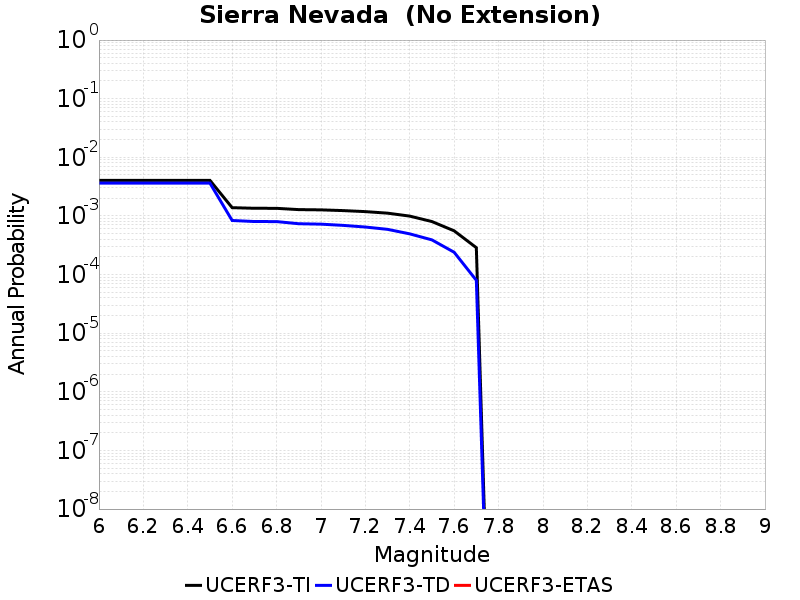

Source data for this figure (header and first rows):
Magnitude, UCERF3-TI Prob, UCERF3-TD Prob, UCERF3-ETAS Prob
6.0, 0.004046, 0.003625, 0.0
6.1, 0.004046, 0.003625, 0.0
6.2, 0.004046, 0.003625, 0.0
6.3, 0.004046, 0.003625, 0.0
6.4, 0.004046, 0.003625, 0.0
6.5, 0.004046, 0.003625, 0.0
6.6, 0.001383, 8.3644147E-4, 0.0
6.7, 0.001351, 8.0277986E-4, 0.0
6.8, 0.001348, 8.01137E-4, 0.0
6.9, 0.001282, 7.3612365E-4, 0.0
7.0, 0.001269, 7.2413887E-4, 0.0
7.1, 0.001233, 6.9030316E-4, 0.0
7.2, 0.001185, 6.468001E-4, 0.0
7.3, 0.001115, 5.904879E-4, 0.0
7.4, 9.934074E-4, 4.945755E-4, 0.0
7.5, 8.0184115E-4, 3.9022224E-4, 0.0
7.6, 5.5712904E-4, 2.4013921E-4, 0.0
7.7, 2.8741814E-4, 7.978118E-5, 0.0
